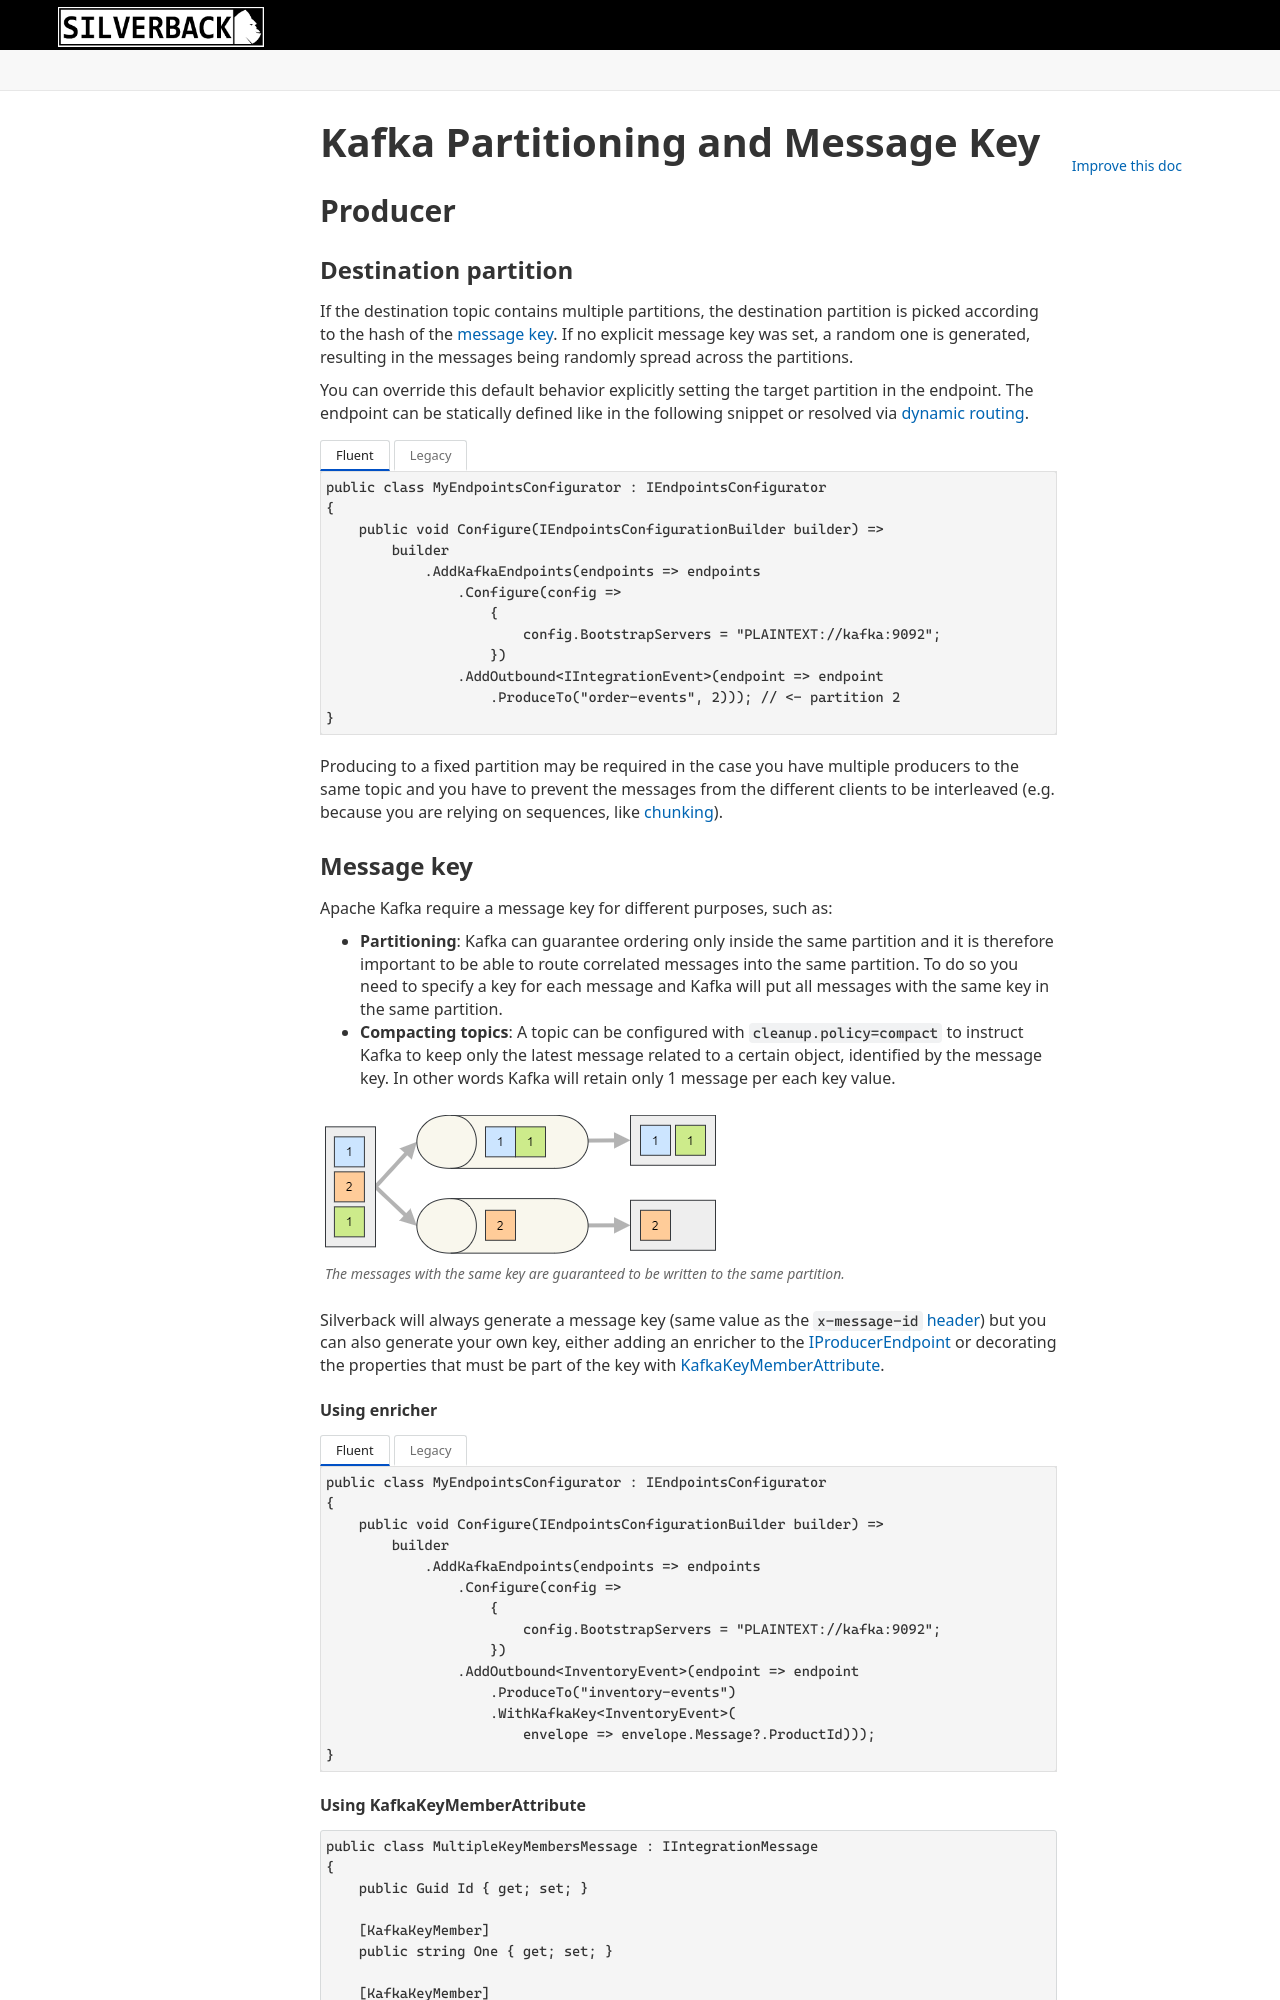

repository: BEagle1984/silverback · page: v4/concepts/broker/kafka/kafka-partitioning.html · generator: jekyll

---
uid: kafka-partitioning
---

# Kafka Partitioning and Message Key

## Producer

### Destination partition

If the destination topic contains multiple partitions, the destination partition is picked according to the hash of the [message key](#message-key). If no explicit message key was set, a random one is generated, resulting in the messages being randomly spread across the partitions.

You can override this default behavior explicitly setting the target partition in the endpoint. The endpoint can be statically defined like in the following snippet or resolved via [dynamic routing](xref:outbound-routing).

# [Fluent](#tab/destination-partition-fluent)
```csharp
public class MyEndpointsConfigurator : IEndpointsConfigurator
{
    public void Configure(IEndpointsConfigurationBuilder builder) =>
        builder
            .AddKafkaEndpoints(endpoints => endpoints
                .Configure(config => 
                    {
                        config.BootstrapServers = "PLAINTEXT://kafka:9092"; 
                    })
                .AddOutbound<IIntegrationEvent>(endpoint => endpoint
                    .ProduceTo("order-events", 2))); // <- partition 2
}
```
# [Legacy](#tab/destination-partition-legacy)
```csharp
public class MyEndpointsConfigurator : IEndpointsConfigurator
{
    public void Configure(IEndpointsConfigurationBuilder builder) =>
        builder
            .AddOutbound<IIntegrationEvent>(
                new KafkaProducerEndpoint("order-events")
                {
                    Configuration = new KafkaProducerConfig
                    {
                        BootstrapServers = "PLAINTEXT://kafka:9092"
                    },
                    Partition = 2
                });
}
```
***

Producing to a fixed partition may be required in the case you have multiple producers to the same topic and you have to prevent the messages from the different clients to be interleaved (e.g. because you are relying on sequences, like [chunking](xref:chunking)).

### Message key

Apache Kafka require a message key for different purposes, such as:
* **Partitioning**: Kafka can guarantee ordering only inside the same partition and it is therefore important to be able to route correlated messages into the same partition. To do so you need to specify a key for each message and Kafka will put all messages with the same key in the same partition.
* **Compacting topics**: A topic can be configured with `cleanup.policy=compact` to instruct Kafka to keep only the latest message related to a certain object, identified by the message key. In other words Kafka will retain only 1 message per each key value.

<figure>
	<a href="~/images/diagrams/kafka-key.png"><img src="~/images/diagrams/kafka-key.png"></a>
    <figcaption>The messages with the same key are guaranteed to be written to the same partition.</figcaption>
</figure>

Silverback will always generate a message key (same value as the `x-message-id` [header](xref:headers)) but you can also generate your own key, either adding an enricher to the <xref:Silverback.Messaging.IProducerEndpoint> or decorating the properties that must be part of the key with <xref:Silverback.Messaging.Messages.KafkaKeyMemberAttribute>.

#### Using enricher

# [Fluent](#tab/enricher-fluent)
```csharp
public class MyEndpointsConfigurator : IEndpointsConfigurator
{
    public void Configure(IEndpointsConfigurationBuilder builder) =>
        builder
            .AddKafkaEndpoints(endpoints => endpoints
                .Configure(config => 
                    {
                        config.BootstrapServers = "PLAINTEXT://kafka:9092"; 
                    })
                .AddOutbound<InventoryEvent>(endpoint => endpoint
                    .ProduceTo("inventory-events")
                    .WithKafkaKey<InventoryEvent>(
                        envelope => envelope.Message?.ProductId)));
}
```
# [Legacy](#tab/enricher-legacy)
```csharp
public class MyEndpointsConfigurator : IEndpointsConfigurator
{
    public void Configure(IEndpointsConfigurationBuilder builder) =>
        builder
            .AddOutbound<InventoryEvent>(
                new KafkaProducerEndpoint("inventory-events")
                {
                    Configuration = new KafkaProducerConfig
                    {
                        BootstrapServers = "PLAINTEXT://kafka:9092"
                    },
                    MessageEnrichers = new List<IOutboundMessageEnricher>
                    {
                        new OutboundMessageKafkaKeyEnricher<InventoryEvent>(
                            envelope => envelope.Message?.ProductId)
                    }
                });
}
```
***

#### Using KafkaKeyMemberAttribute
```csharp
public class MultipleKeyMembersMessage : IIntegrationMessage
{
    public Guid Id { get; set; }

    [KafkaKeyMember]
    public string One { get; set; }
    
    [KafkaKeyMember]
    public string Two { get; set; }

    public string Three { get; set; }
}
```

> [!Note]
> The message key will also be received as header (see <xref:headers> for details).

## Consumer

### Partitions processing 

While using a single poll loop, Silverback processes the messages consumed from each Kafka partition independently and concurrently.

By default up to 10 messages/partitions are processed concurrently (per topic). This value can be tweaked in the endpoint configuration or disabled completely.
